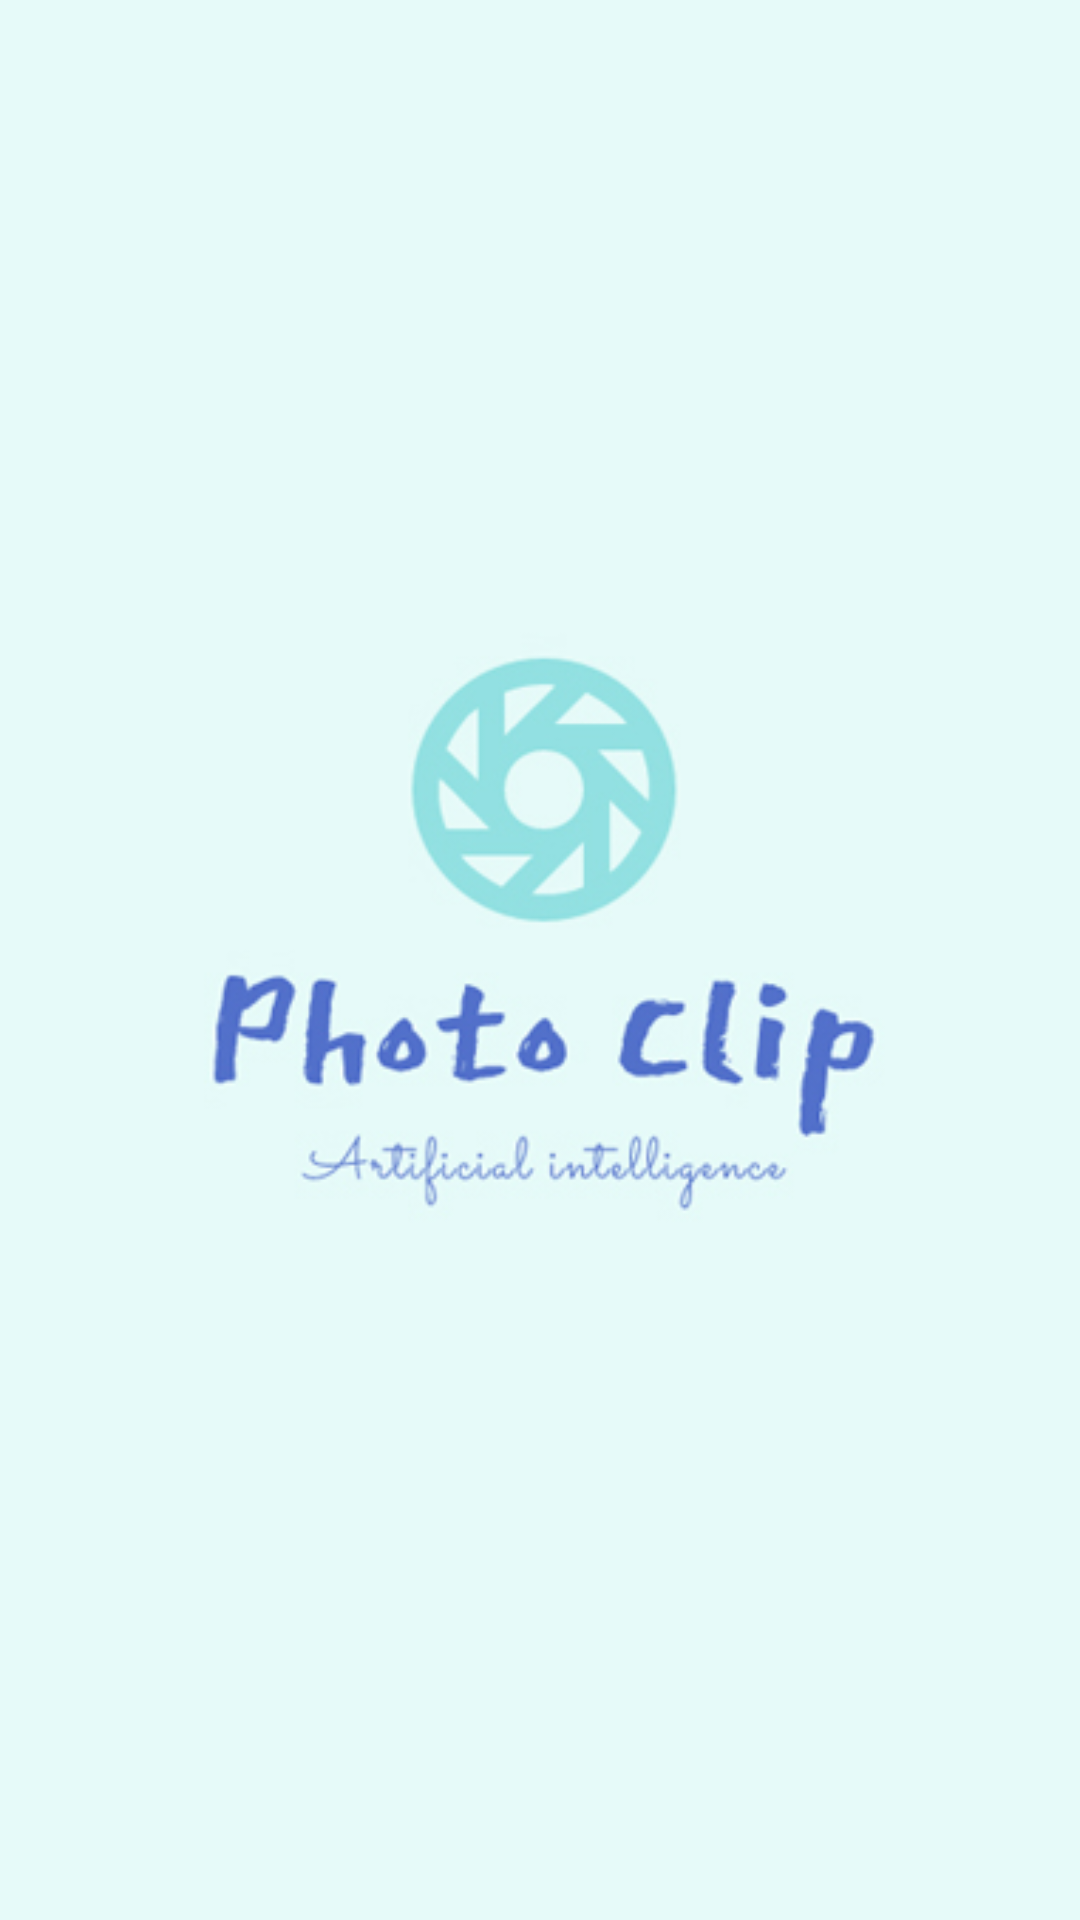

Layout XML and referenced resources for this Android screen:
<!-- AndroidManifest.xml: application theme AppTheme -->
<!-- res/layout/intro_layout.xml -->
<?xml version="1.0" encoding="utf-8"?>
<LinearLayout
    xmlns:android="http://schemas.android.com/apk/res/android"
    android:layout_width="match_parent"
    android:layout_height="match_parent">

    <ImageView
        android:id="@+id/ex1"
        android:layout_width="match_parent"
        android:layout_height="match_parent"
        android:scaleType="fitXY"
        android:src="@drawable/intro_logo"/>

</LinearLayout>
<!-- resources referenced by this layout -->
<resources>
  <!-- drawable intro_logo: jpg bitmap (drawable, 53479 bytes) -->
  <style name="AppTheme" parent="Theme.AppCompat.Light">
          
          <item name="colorPrimary">@color/colorPrimary</item>
          <item name="colorPrimaryDark">@color/colorPrimaryDark</item>
          <item name="colorAccent">@color/colorAccent</item>
      </style>
  <color name="colorPrimary">#3F51B5</color>
  <color name="colorPrimaryDark">#303F9F</color>
  <color name="colorAccent">#009688</color>
</resources>
